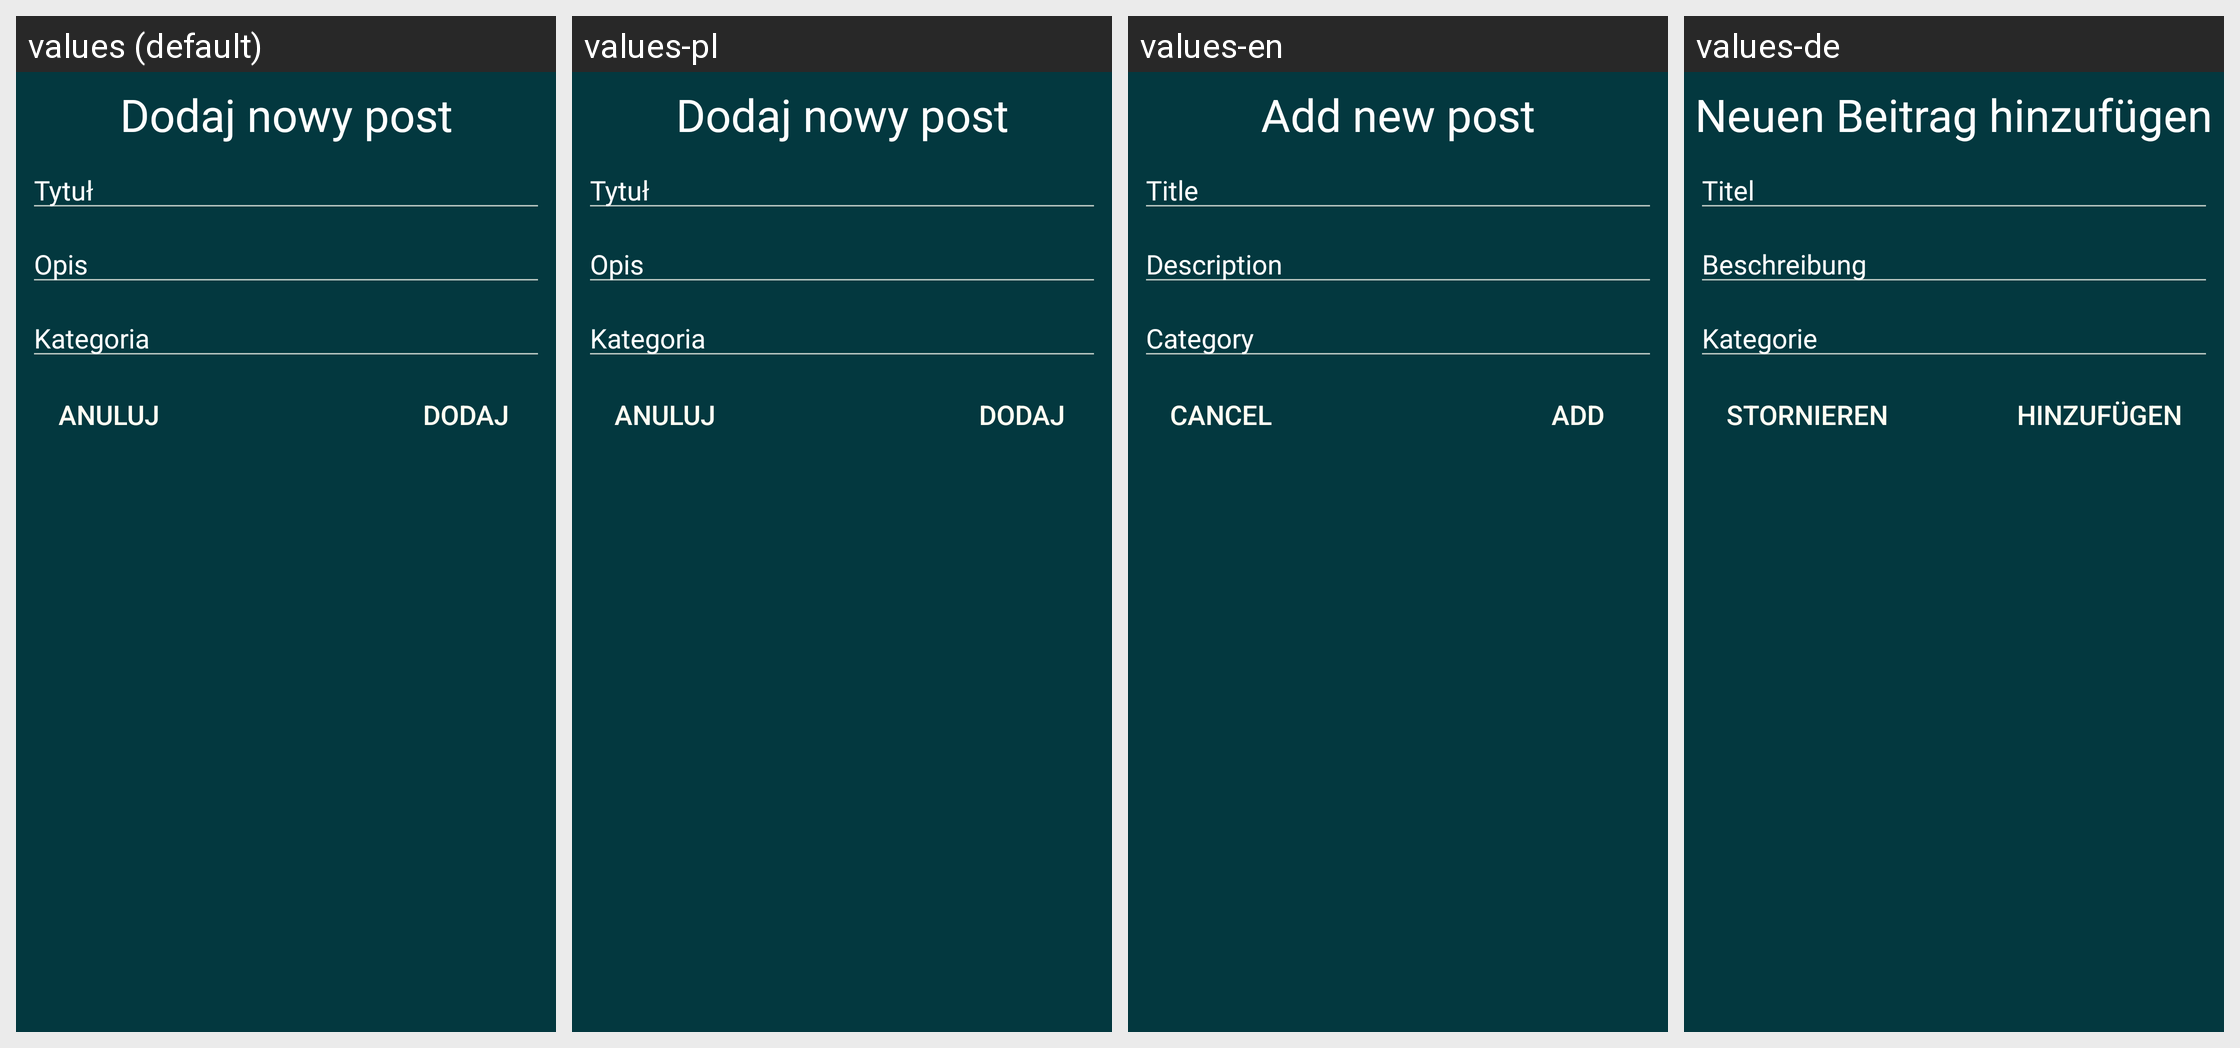

For this localized Android screen grid, give each drawn string resource with its value in every locale shown.
Android screen res/layout/floda_add_post.xml rendered under 4 locales, left to right: values (default), values-pl, values-en, values-de. Device: Nexus 5 (rendered at 1080×1920; each locale shown at half size, 540×960, under a caption strip naming it); theme AppTheme.
Other locales in the repository, not shown: values-en-rGB, values-pl-rPL.
Strings drawn on this screen, with the default value and each locale's value (text and hints the layout hard-codes, and strings that could not be matched under every locale, appear in the picture but are not listed):

add_new_post
  values: Dodaj nowy post
  values-pl: Dodaj nowy post
  values-en: Add new post
  values-de: Neuen Beitrag hinzufügen

title
  values: Tytuł
  values-pl: Tytuł
  values-en: Title
  values-de: Titel

description
  values: Opis
  values-pl: Opis
  values-en: Description
  values-de: Beschreibung

category
  values: Kategoria
  values-pl: Kategoria
  values-en: Category
  values-de: Kategorie

dodaj
  values: Dodaj
  values-pl: Dodaj
  values-en: Add
  values-de: Hinzufügen

anuluj
  values: Anuluj
  values-pl: Anuluj
  values-en: Cancel
  values-de: Stornieren
